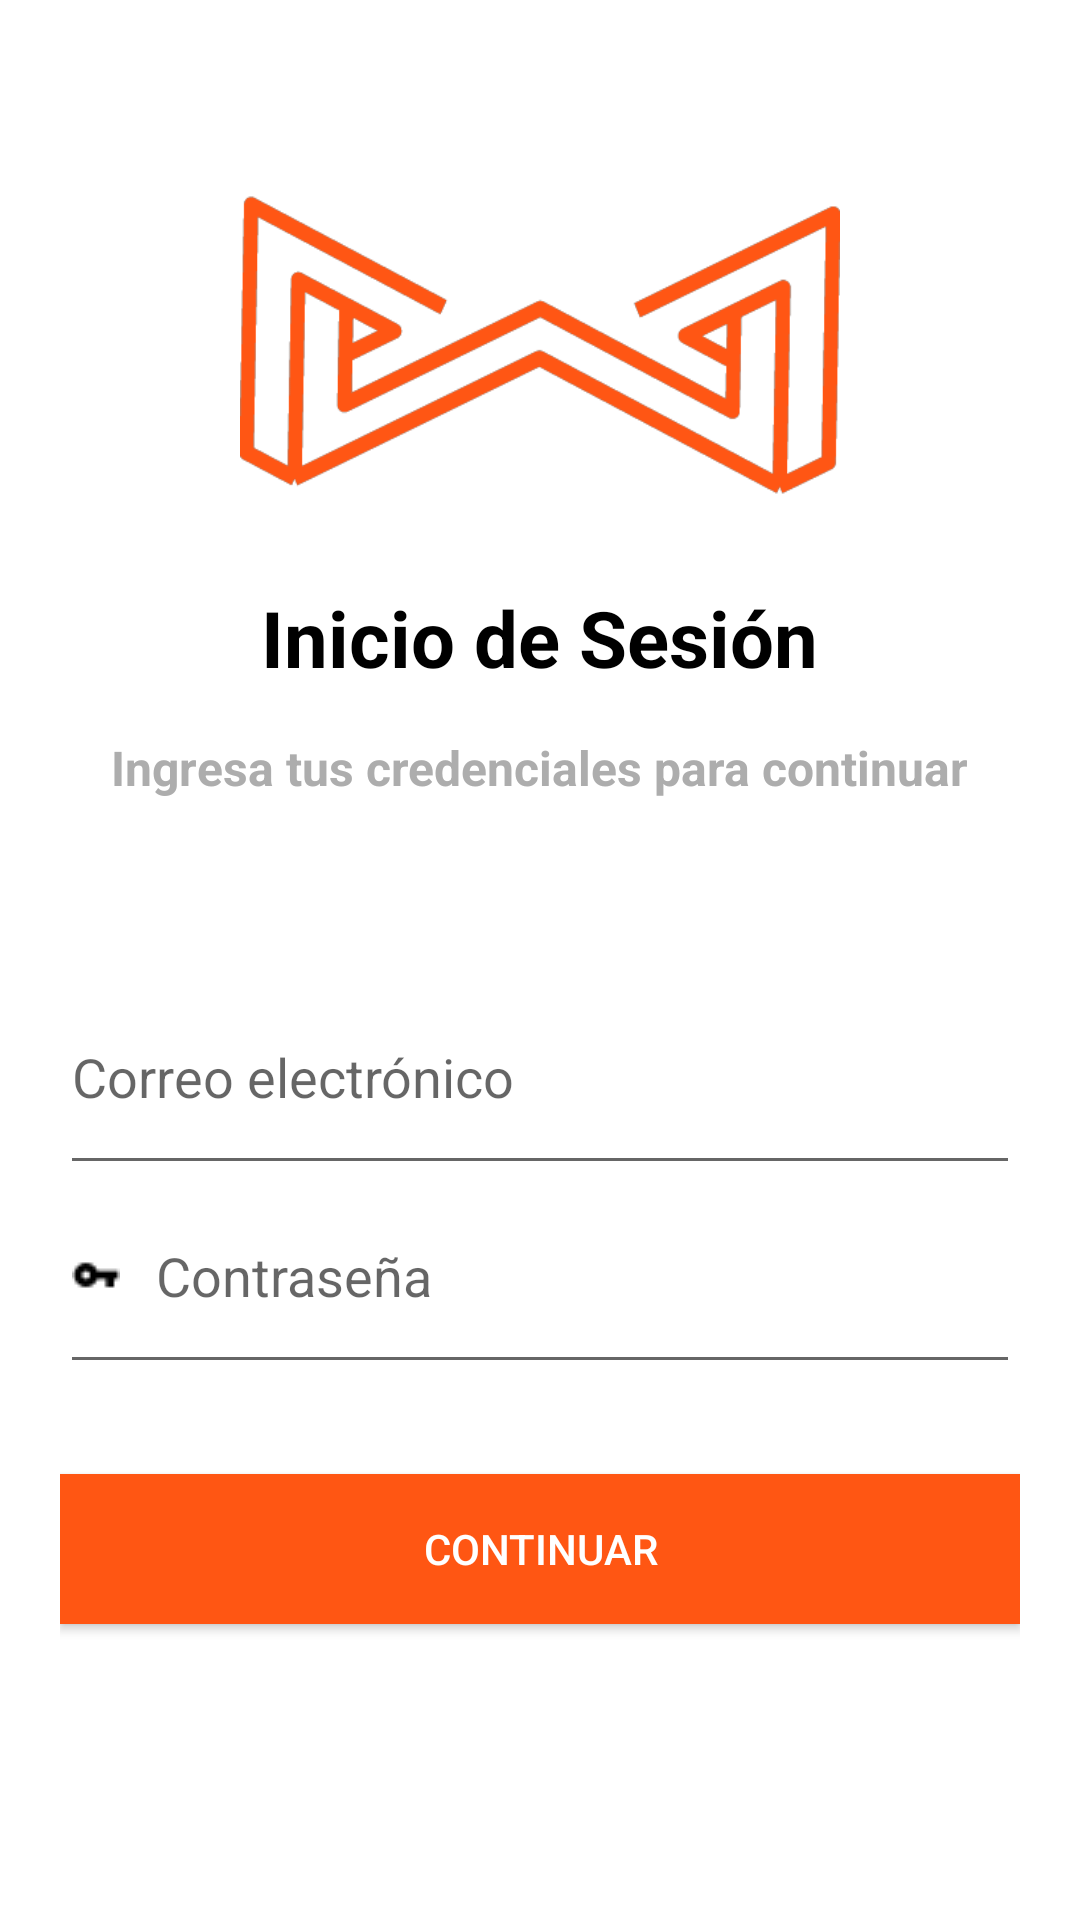

Write the Android layout XML for this screen, with the resource values it uses.
<!-- AndroidManifest.xml: application theme Theme.MyApplication -->
<!-- res/layout/activity_login.xml -->
<?xml version="1.0" encoding="utf-8"?>
<androidx.constraintlayout.widget.ConstraintLayout xmlns:android="http://schemas.android.com/apk/res/android"
    xmlns:app="http://schemas.android.com/apk/res-auto"
    xmlns:tools="http://schemas.android.com/tools"
    android:id="@+id/container"
    android:layout_width="match_parent"
    android:layout_height="match_parent"
    android:paddingLeft="@dimen/activity_horizontal_margin"
    android:paddingTop="@dimen/activity_vertical_margin"
    android:paddingRight="@dimen/activity_horizontal_margin"
    android:paddingBottom="@dimen/activity_vertical_margin"
    tools:context=".view.LoginActivity">

    <LinearLayout
        android:id="@+id/linearLayout"
        android:layout_width="match_parent"
        android:layout_height="match_parent"
        android:orientation="vertical"
        android:gravity="center_horizontal"
        android:paddingHorizontal="20dp"
        tools:ignore="MissingConstraints">

        <ImageView
            android:layout_marginTop="65dp"
            android:layout_width="200dp"
            android:layout_height="100dp"
            android:src="@drawable/logo"
            android:scaleType="fitXY"
            />


        <TextView
            android:layout_width="wrap_content"
            android:layout_height="wrap_content"
            android:text="@string/title_login"
            android:textSize="26dp"
            android:textStyle="bold"
            android:textColor="@color/black"
            android:layout_marginTop="30dp"
            android:layout_gravity="center"/>

        <TextView
            android:layout_width="wrap_content"
            android:layout_height="wrap_content"
            android:textStyle="bold"
            android:textSize="16dp"
            android:textColor="@color/gray"
            android:text="@string/desc_login"
            android:layout_marginTop="15dp"
            />

        <EditText
            android:id="@+id/username"
            android:layout_width="match_parent"
            android:layout_height="wrap_content"
            android:layout_marginTop="70dp"
            android:hint="@string/prompt_email"
            android:paddingBottom="24dp"
            android:drawableLeft="@drawable/user"
            android:drawablePadding="12dp"
            android:inputType="textEmailAddress"
            android:selectAllOnFocus="true"
            app:layout_constraintEnd_toEndOf="parent"
            app:layout_constraintStart_toStartOf="parent"
            app:layout_constraintTop_toTopOf="parent" />

        <EditText
            android:id="@+id/password"
            android:layout_width="match_parent"
            android:layout_height="wrap_content"
            android:layout_marginTop="8dp"
            android:hint="@string/prompt_password"
            android:paddingBottom="24dp"
            android:drawableLeft="@drawable/key"
            android:drawablePadding="12dp"
            android:imeActionLabel="@string/action_sign_in_short"
            android:imeOptions="actionDone"
            android:inputType="textPassword"
            android:selectAllOnFocus="true"
            app:layout_constraintEnd_toEndOf="parent"
            app:layout_constraintStart_toStartOf="parent"
            app:layout_constraintTop_toBottomOf="@+id/username" />


        <Button
            android:id="@+id/login"
            android:layout_width="match_parent"
            android:layout_height="50dp"
            android:layout_gravity="start"
            android:layout_marginTop="30dp"
            android:layout_marginBottom="64dp"
            android:textColor="@color/white"
            android:background="@color/orange"
            android:text="@string/action_sign_in"
            app:layout_constraintBottom_toBottomOf="parent"
            app:layout_constraintEnd_toEndOf="parent"
            app:layout_constraintStart_toStartOf="parent"
            app:layout_constraintTop_toBottomOf="@+id/password"
            app:layout_constraintVertical_bias="0.2"

            />

        <ProgressBar
            android:id="@+id/loading"
            android:layout_width="wrap_content"
            android:layout_height="wrap_content"
            android:layout_gravity="center"
            android:layout_marginTop="64dp"
            android:layout_marginBottom="64dp"
            android:visibility="gone"
            app:layout_constraintBottom_toBottomOf="parent"
            app:layout_constraintEnd_toEndOf="@+id/password"
            app:layout_constraintStart_toStartOf="@+id/password"
            app:layout_constraintTop_toTopOf="parent"
            app:layout_constraintVertical_bias="0.3" />
    </LinearLayout>





</androidx.constraintlayout.widget.ConstraintLayout>
<!-- resources referenced by this layout -->
<resources>
  <color name="black">#FF000000</color>
  <color name="gray">#ADADAD</color>
  <color name="orange">#FF5613</color>
  <color name="white">#FFFFFFFF</color>
  <!-- drawable key: png bitmap (drawable-mdpi, 273 bytes) -->
  <!-- drawable logo: png bitmap (drawable-mdpi, 8926 bytes) -->
  <string name="action_sign_in">Continuar</string>
  <string name="action_sign_in_short">Sign in</string>
  <string name="desc_login">Ingresa tus credenciales para continuar</string>
  <string name="prompt_email">Correo electrónico</string>
  <string name="prompt_password">Contraseña</string>
  <string name="title_login">Inicio de Sesión</string>
  <style name="Theme.MyApplication" parent="Theme.MaterialComponents.DayNight.NoActionBar">
          
          <item name="colorPrimary">@color/orange</item>
          <item name="colorPrimaryVariant">@color/black</item>
          <item name="colorOnPrimary">@color/white</item>
          
          <item name="colorSecondary">@color/green</item>
          <item name="colorSecondaryVariant">@color/greenVariant</item>
          <item name="colorOnSecondary">@color/black</item>
          
          <item name="android:statusBarColor">@color/white</item>
          
      </style>
  <color name="green">#0EAF6B</color>
  <color name="greenVariant">#E0F4EB</color>
</resources>
